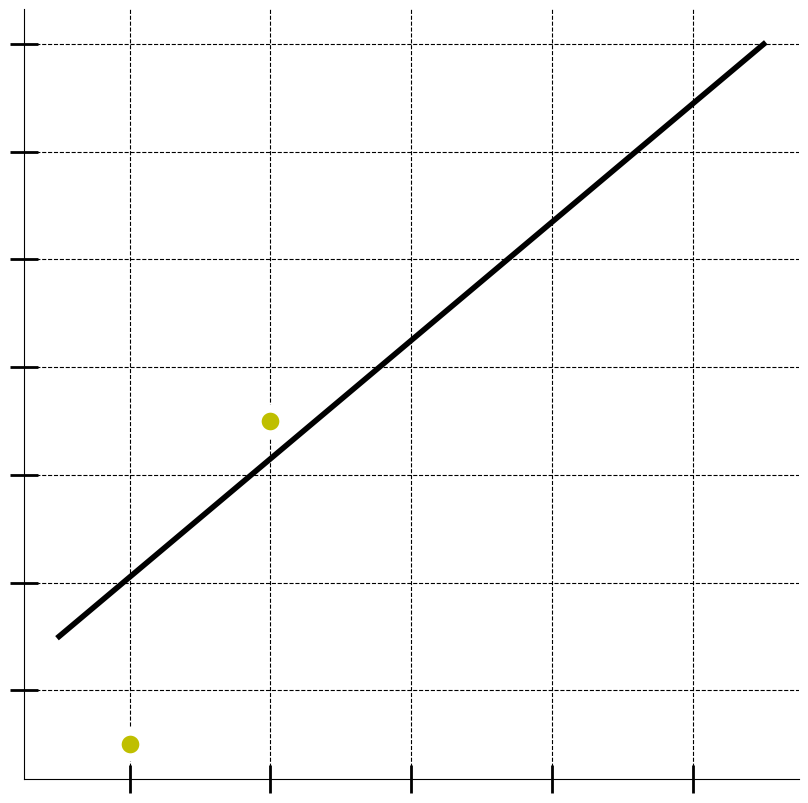

Python code for this plot: (Note: this script raises an exception after producing the figure.)
import numpy as np
import matplotlib.pyplot as plt
from matplotlib.axes import Axes
import random
import sys

colors = ['b', 'g', 'r', 'c', 'm', 'y', 'k']
random.shuffle(colors)

fig = plt.figure(figsize=(10,10))
plt.grid(which='both', axis='both', color='k', linestyle='--')
ax = plt.gca()
ax.spines['right'].set_visible(False)
ax.spines['top'].set_visible(False)
ax.set_axisbelow(True)
ax.set_xticklabels('')
ax.set_yticklabels('')
ax.tick_params(direction='inout', length=20, width=2)


if np.random.uniform()>0.5:
    rn = np.random.randint(0,5,size=(3,2))
    t1 = plt.Polygon([[1+rn[0,0],10+rn[0,1]], [1+rn[1,0], 5+rn[1,1]], [2+rn[2,0],5+rn[2,1]]], color=colors[0], fill=False, lw=4)
    plt.scatter([1+rn[0,0],1+rn[1,0],2+rn[2,0]], [10+rn[0,1],5+rn[1,1],5+rn[2,1]], s=350, c=colors[0], edgecolors='w', lw=6, zorder=2)
    ax.add_patch(t1)
if np.random.uniform()>0.5:
    pos = np.random.randint(0,10, size=(np.random.randint(1,6),2))
    plt.scatter(pos[:,0], pos[:,1], s=350, c=colors[1], edgecolors='w', lw=6, zorder=2)
if np.random.uniform()>0.5:
    rn = np.random.randint(0,5,size=(2,2))
    plt.plot([0+rn[0,0],10+rn[1,0]], [0+rn[0,1],10+rn[1,1]], zorder=1, c=colors[2], lw=4)

plt.savefig(f'{sys.argv[1]}.jpg')
plt.savefig(f'{sys.argv[1]}.svg')
